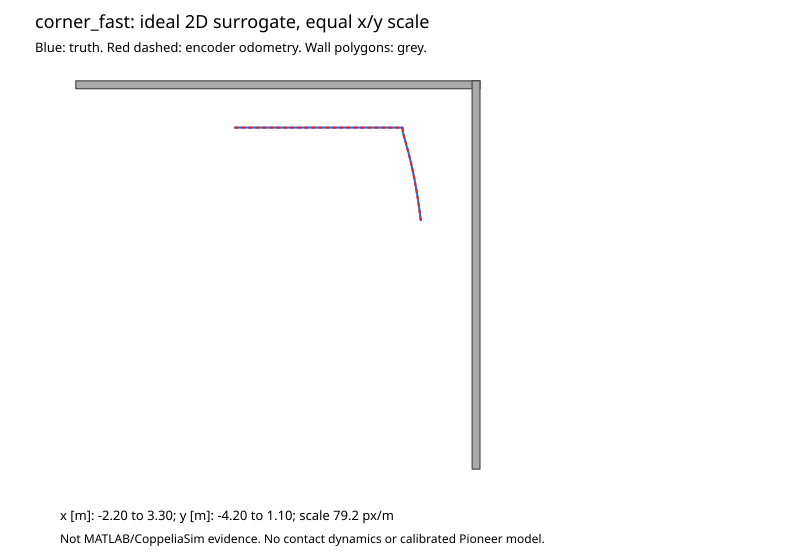

Values plotted in this chart, from the file beside it:
time_s, x_gt_m, y_gt_m, theta_gt_rad, x_odom_m, y_odom_m, theta_odom_rad, wheel_left_angle_rad, wheel_right_angle_rad, wheel_left_measured_rad_s, wheel_right_measured_rad_s, wheel_left_command_rad_s, wheel_right_command_rad_s, front_range_m, left_front_range_m, left_back_range_m, state, footprint_clearance_m, collision
0.0, 0.0, 0.31, 0.0, 0.0, 0.31, 0.0, 0.0, 0.0, 1.436, 1.436, 1.436, 1.436, 2.77, 0.3, 0.3, follow_first, 0.3, 0
0.05, 0.007, 0.31, 0.0, 0.007, 0.31, 0.0, 0.07179, 0.07179, 1.436, 1.436, 1.436, 1.436, 2.763, 0.3, 0.3, follow_first, 0.3, 0
0.1, 0.014, 0.31, 0.0, 0.014, 0.31, 0.0, 0.1436, 0.1436, 1.436, 1.436, 1.436, 1.436, 2.756, 0.3, 0.3, follow_first, 0.3, 0
0.15, 0.021, 0.31, 0.0, 0.021, 0.31, 0.0, 0.2154, 0.2154, 1.436, 1.436, 1.436, 1.436, 2.749, 0.3, 0.3, follow_first, 0.3, 0
0.2, 0.028, 0.31, 0.0, 0.028, 0.31, 0.0, 0.2872, 0.2872, 1.436, 1.436, 1.436, 1.436, 2.742, 0.3, 0.3, follow_first, 0.3, 0
0.25, 0.035, 0.31, 0.0, 0.035, 0.31, 0.0, 0.359, 0.359, 1.436, 1.436, 1.436, 1.436, 2.735, 0.3, 0.3, follow_first, 0.3, 0
0.3, 0.042, 0.31, 0.0, 0.042, 0.31, 0.0, 0.4308, 0.4308, 1.436, 1.436, 1.436, 1.436, 2.728, 0.3, 0.3, follow_first, 0.3, 0
0.35, 0.049, 0.31, 0.0, 0.049, 0.31, 0.0, 0.5026, 0.5026, 1.436, 1.436, 1.436, 1.436, 2.721, 0.3, 0.3, follow_first, 0.3, 0
0.4, 0.056, 0.31, 0.0, 0.056, 0.31, 0.0, 0.5744, 0.5744, 1.436, 1.436, 1.436, 1.436, 2.714, 0.3, 0.3, follow_first, 0.3, 0
0.45, 0.063, 0.31, 0.0, 0.063, 0.31, 0.0, 0.6462, 0.6462, 1.436, 1.436, 1.436, 1.436, 2.707, 0.3, 0.3, follow_first, 0.3, 0
0.5, 0.07, 0.31, 0.0, 0.07, 0.31, 0.0, 0.7179, 0.7179, 1.436, 1.436, 1.436, 1.436, 2.7, 0.3, 0.3, follow_first, 0.3, 0
0.55, 0.077, 0.31, 0.0, 0.077, 0.31, 0.0, 0.7897, 0.7897, 1.436, 1.436, 1.436, 1.436, 2.693, 0.3, 0.3, follow_first, 0.3, 0
0.6, 0.084, 0.31, 0.0, 0.084, 0.31, 0.0, 0.8615, 0.8615, 1.436, 1.436, 1.436, 1.436, 2.686, 0.3, 0.3, follow_first, 0.3, 0
0.65, 0.091, 0.31, 0.0, 0.091, 0.31, 0.0, 0.9333, 0.9333, 1.436, 1.436, 1.436, 1.436, 2.679, 0.3, 0.3, follow_first, 0.3, 0
0.7, 0.098, 0.31, 0.0, 0.098, 0.31, 0.0, 1.005, 1.005, 1.436, 1.436, 1.436, 1.436, 2.672, 0.3, 0.3, follow_first, 0.3, 0
0.75, 0.105, 0.31, 0.0, 0.105, 0.31, 0.0, 1.077, 1.077, 1.436, 1.436, 1.436, 1.436, 2.665, 0.3, 0.3, follow_first, 0.3, 0
0.8, 0.112, 0.31, 0.0, 0.112, 0.31, 0.0, 1.149, 1.149, 1.436, 1.436, 1.436, 1.436, 2.658, 0.3, 0.3, follow_first, 0.3, 0
0.85, 0.119, 0.31, 0.0, 0.119, 0.31, 0.0, 1.221, 1.221, 1.436, 1.436, 1.436, 1.436, 2.651, 0.3, 0.3, follow_first, 0.3, 0
0.9, 0.126, 0.31, 0.0, 0.126, 0.31, 0.0, 1.292, 1.292, 1.436, 1.436, 1.436, 1.436, 2.644, 0.3, 0.3, follow_first, 0.3, 0
0.95, 0.133, 0.31, 0.0, 0.133, 0.31, 0.0, 1.364, 1.364, 1.436, 1.436, 1.436, 1.436, 2.637, 0.3, 0.3, follow_first, 0.3, 0
1.0, 0.14, 0.31, 0.0, 0.14, 0.31, 0.0, 1.436, 1.436, 1.436, 1.436, 1.436, 1.436, 2.63, 0.3, 0.3, follow_first, 0.3, 0
1.05, 0.147, 0.31, 0.0, 0.147, 0.31, 0.0, 1.508, 1.508, 1.436, 1.436, 1.436, 1.436, 2.623, 0.3, 0.3, follow_first, 0.3, 0
1.1, 0.154, 0.31, 0.0, 0.154, 0.31, 0.0, 1.579, 1.579, 1.436, 1.436, 1.436, 1.436, 2.616, 0.3, 0.3, follow_first, 0.3, 0
1.15, 0.161, 0.31, 0.0, 0.161, 0.31, 0.0, 1.651, 1.651, 1.436, 1.436, 1.436, 1.436, 2.609, 0.3, 0.3, follow_first, 0.3, 0
1.2, 0.168, 0.31, 0.0, 0.168, 0.31, 0.0, 1.723, 1.723, 1.436, 1.436, 1.436, 1.436, 2.602, 0.3, 0.3, follow_first, 0.3, 0
1.25, 0.175, 0.31, 0.0, 0.175, 0.31, 0.0, 1.795, 1.795, 1.436, 1.436, 1.436, 1.436, 2.595, 0.3, 0.3, follow_first, 0.3, 0
1.3, 0.182, 0.31, 0.0, 0.182, 0.31, 0.0, 1.867, 1.867, 1.436, 1.436, 1.436, 1.436, 2.588, 0.3, 0.3, follow_first, 0.3, 0
1.35, 0.189, 0.31, 0.0, 0.189, 0.31, 0.0, 1.938, 1.938, 1.436, 1.436, 1.436, 1.436, 2.581, 0.3, 0.3, follow_first, 0.3, 0
1.4, 0.196, 0.31, 0.0, 0.196, 0.31, 0.0, 2.01, 2.01, 1.436, 1.436, 1.436, 1.436, 2.574, 0.3, 0.3, follow_first, 0.3, 0
1.45, 0.203, 0.31, 0.0, 0.203, 0.31, 0.0, 2.082, 2.082, 1.436, 1.436, 1.436, 1.436, 2.567, 0.3, 0.3, follow_first, 0.3, 0
1.5, 0.21, 0.31, 0.0, 0.21, 0.31, 0.0, 2.154, 2.154, 1.436, 1.436, 1.436, 1.436, 2.56, 0.3, 0.3, follow_first, 0.3, 0
1.55, 0.217, 0.31, 0.0, 0.217, 0.31, 0.0, 2.226, 2.226, 1.436, 1.436, 1.436, 1.436, 2.553, 0.3, 0.3, follow_first, 0.3, 0
1.6, 0.224, 0.31, 0.0, 0.224, 0.31, 0.0, 2.297, 2.297, 1.436, 1.436, 1.436, 1.436, 2.546, 0.3, 0.3, follow_first, 0.3, 0
1.65, 0.231, 0.31, 0.0, 0.231, 0.31, 0.0, 2.369, 2.369, 1.436, 1.436, 1.436, 1.436, 2.539, 0.3, 0.3, follow_first, 0.3, 0
1.7, 0.238, 0.31, 0.0, 0.238, 0.31, 0.0, 2.441, 2.441, 1.436, 1.436, 1.436, 1.436, 2.532, 0.3, 0.3, follow_first, 0.3, 0
1.75, 0.245, 0.31, 0.0, 0.245, 0.31, 0.0, 2.513, 2.513, 1.436, 1.436, 1.436, 1.436, 2.525, 0.3, 0.3, follow_first, 0.3, 0
1.8, 0.252, 0.31, 0.0, 0.252, 0.31, 0.0, 2.585, 2.585, 1.436, 1.436, 1.436, 1.436, 2.518, 0.3, 0.3, follow_first, 0.3, 0
1.85, 0.259, 0.31, 0.0, 0.259, 0.31, 0.0, 2.656, 2.656, 1.436, 1.436, 1.436, 1.436, 2.511, 0.3, 0.3, follow_first, 0.3, 0
1.9, 0.266, 0.31, 0.0, 0.266, 0.31, 0.0, 2.728, 2.728, 1.436, 1.436, 1.436, 1.436, 2.504, 0.3, 0.3, follow_first, 0.3, 0
1.95, 0.273, 0.31, 0.0, 0.273, 0.31, 0.0, 2.8, 2.8, 1.436, 1.436, 1.436, 1.436, 2.497, 0.3, 0.3, follow_first, 0.3, 0
2.0, 0.28, 0.31, 0.0, 0.28, 0.31, 0.0, 2.872, 2.872, 1.436, 1.436, 1.436, 1.436, 2.49, 0.3, 0.3, follow_first, 0.3, 0
2.05, 0.287, 0.31, 0.0, 0.287, 0.31, 0.0, 2.944, 2.944, 1.436, 1.436, 1.436, 1.436, 2.483, 0.3, 0.3, follow_first, 0.3, 0
2.1, 0.294, 0.31, 0.0, 0.294, 0.31, 0.0, 3.015, 3.015, 1.436, 1.436, 1.436, 1.436, 2.476, 0.3, 0.3, follow_first, 0.3, 0
2.15, 0.301, 0.31, 0.0, 0.301, 0.31, 0.0, 3.087, 3.087, 1.436, 1.436, 1.436, 1.436, 2.469, 0.3, 0.3, follow_first, 0.3, 0
2.2, 0.308, 0.31, 0.0, 0.308, 0.31, 0.0, 3.159, 3.159, 1.436, 1.436, 1.436, 1.436, 2.462, 0.3, 0.3, follow_first, 0.3, 0
2.25, 0.315, 0.31, 0.0, 0.315, 0.31, 0.0, 3.231, 3.231, 1.436, 1.436, 1.436, 1.436, 2.455, 0.3, 0.3, follow_first, 0.3, 0
2.3, 0.322, 0.31, 0.0, 0.322, 0.31, 0.0, 3.303, 3.303, 1.436, 1.436, 1.436, 1.436, 2.448, 0.3, 0.3, follow_first, 0.3, 0
2.35, 0.329, 0.31, 0.0, 0.329, 0.31, 0.0, 3.374, 3.374, 1.436, 1.436, 1.436, 1.436, 2.441, 0.3, 0.3, follow_first, 0.3, 0
2.4, 0.336, 0.31, 0.0, 0.336, 0.31, 0.0, 3.446, 3.446, 1.436, 1.436, 1.436, 1.436, 2.434, 0.3, 0.3, follow_first, 0.3, 0
2.45, 0.343, 0.31, 0.0, 0.343, 0.31, 0.0, 3.518, 3.518, 1.436, 1.436, 1.436, 1.436, 2.427, 0.3, 0.3, follow_first, 0.3, 0
2.5, 0.35, 0.31, 0.0, 0.35, 0.31, 0.0, 3.59, 3.59, 1.436, 1.436, 1.436, 1.436, 2.42, 0.3, 0.3, follow_first, 0.3, 0
2.55, 0.357, 0.31, 0.0, 0.357, 0.31, 0.0, 3.662, 3.662, 1.436, 1.436, 1.436, 1.436, 2.413, 0.3, 0.3, follow_first, 0.3, 0
2.6, 0.364, 0.31, 0.0, 0.364, 0.31, 0.0, 3.733, 3.733, 1.436, 1.436, 1.436, 1.436, 2.406, 0.3, 0.3, follow_first, 0.3, 0
2.65, 0.371, 0.31, 0.0, 0.371, 0.31, 0.0, 3.805, 3.805, 1.436, 1.436, 1.436, 1.436, 2.399, 0.3, 0.3, follow_first, 0.3, 0
2.7, 0.378, 0.31, 0.0, 0.378, 0.31, 0.0, 3.877, 3.877, 1.436, 1.436, 1.436, 1.436, 2.392, 0.3, 0.3, follow_first, 0.3, 0
2.75, 0.385, 0.31, 0.0, 0.385, 0.31, 0.0, 3.949, 3.949, 1.436, 1.436, 1.436, 1.436, 2.385, 0.3, 0.3, follow_first, 0.3, 0
2.8, 0.392, 0.31, 0.0, 0.392, 0.31, 0.0, 4.021, 4.021, 1.436, 1.436, 1.436, 1.436, 2.378, 0.3, 0.3, follow_first, 0.3, 0
2.85, 0.399, 0.31, 0.0, 0.399, 0.31, 0.0, 4.092, 4.092, 1.436, 1.436, 1.436, 1.436, 2.371, 0.3, 0.3, follow_first, 0.3, 0
2.9, 0.406, 0.31, 0.0, 0.406, 0.31, 0.0, 4.164, 4.164, 1.436, 1.436, 1.436, 1.436, 2.364, 0.3, 0.3, follow_first, 0.3, 0
2.95, 0.413, 0.31, 0.0, 0.413, 0.31, 0.0, 4.236, 4.236, 1.436, 1.436, 1.436, 1.436, 2.357, 0.3, 0.3, follow_first, 0.3, 0
... 499 more rows
